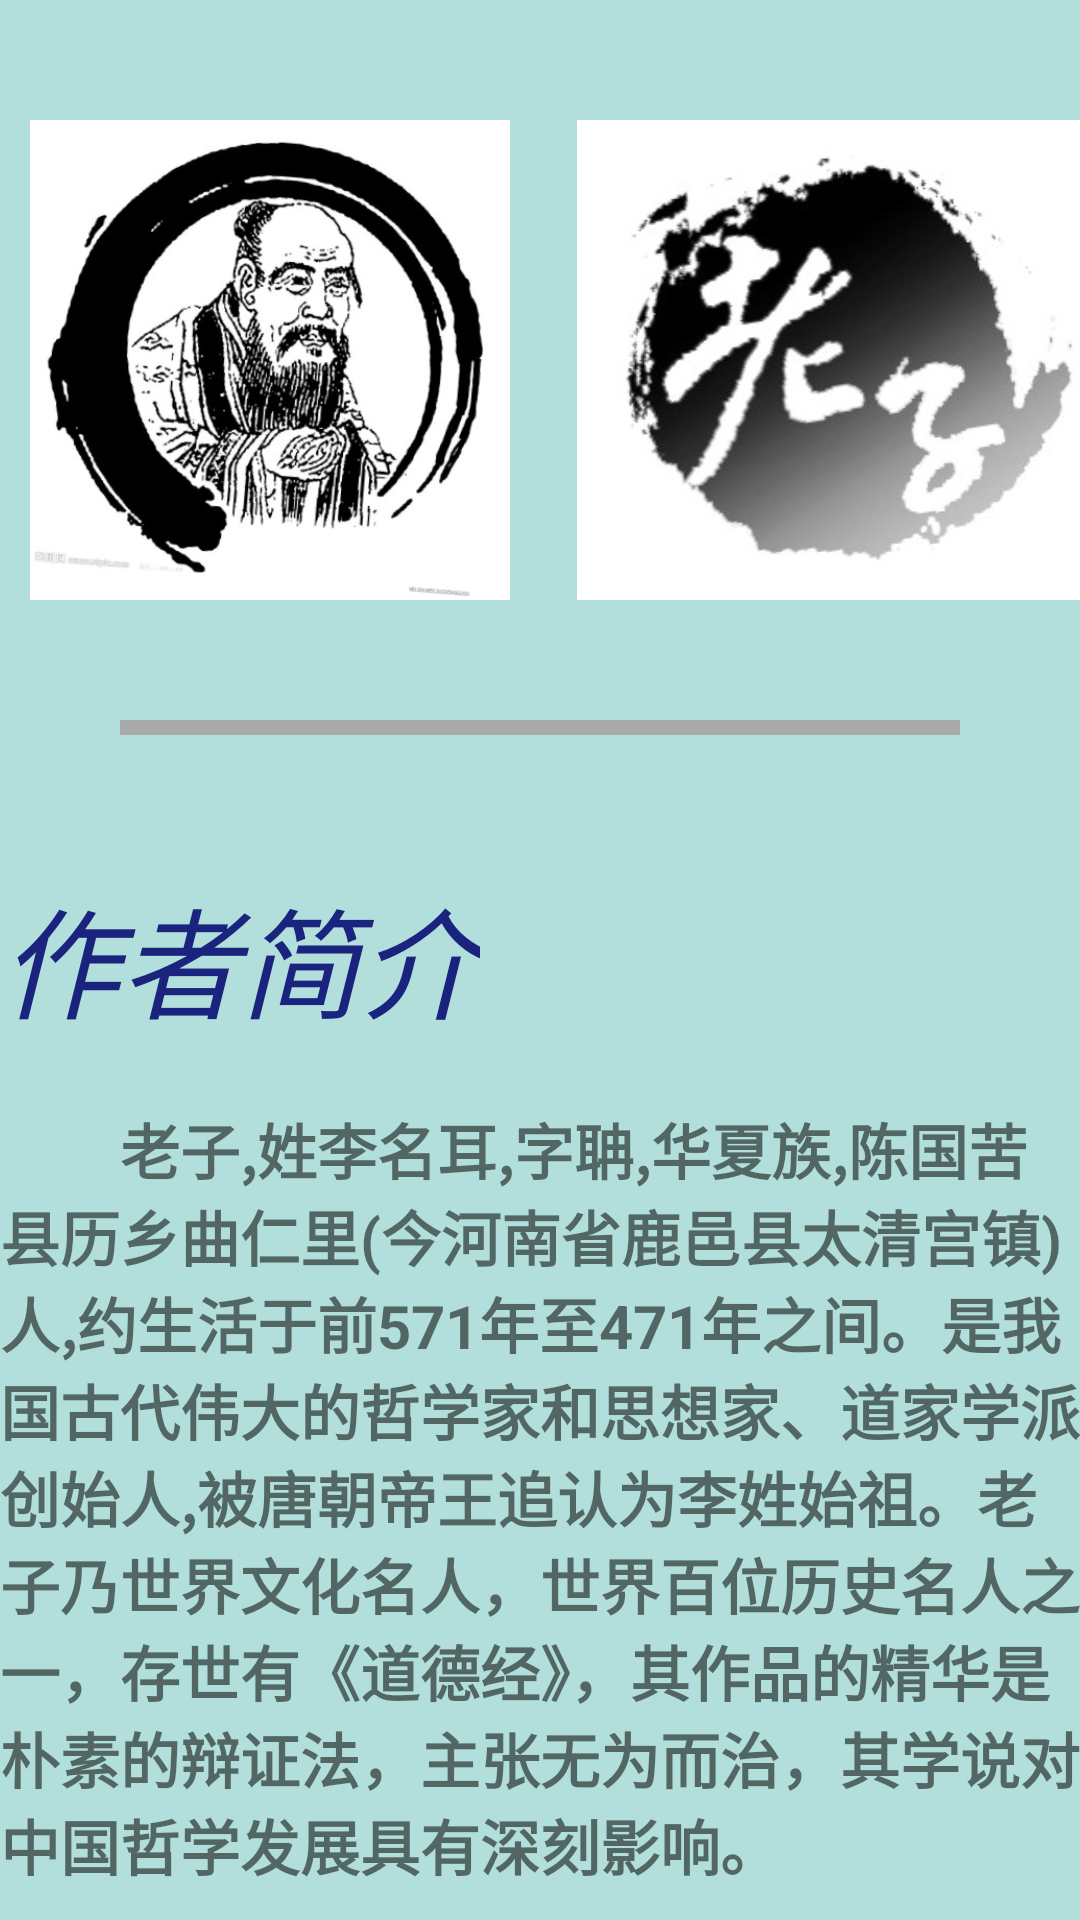

The Android layout XML behind this screen, and the referenced resources:
<!-- AndroidManifest.xml: application theme AppTheme -->
<!-- res/layout/activity_writer.xml -->
<?xml version="1.0" encoding="utf-8"?>
<ScrollView xmlns:android="http://schemas.android.com/apk/res/android"
    android:layout_width="match_parent"
    android:layout_height="match_parent"
    android:background="#b2dfdb">

    <LinearLayout
        android:layout_width="match_parent"
        android:layout_height="match_parent"
        android:orientation="vertical">

        <LinearLayout
            android:id="@+id/leftPicture"
            android:layout_width="wrap_content"
            android:layout_height="wrap_content"
            android:layout_weight="1"
            android:orientation="horizontal">

            <ImageView
                android:id="@+id/touxiang"
                android:layout_width="160dp"
                android:layout_height="160dp"
                android:layout_marginLeft="10dp"
                android:layout_marginTop="40dp"
                android:src="@drawable/touxiang" />

            <ImageView
                android:id="@+id/mingzi"
                android:layout_width="180dp"
                android:layout_height="160dp"
                android:layout_marginLeft="20dp"
                android:layout_marginTop="40dp"
                android:src="@drawable/mingzi" />

        </LinearLayout>

        <View
            android:layout_width="match_parent"
            android:layout_height="5dp"
            android:layout_margin="40dp"
            android:layout_weight="1"
            android:background="@android:color/darker_gray" />

        <TextView
            android:layout_width="wrap_content"
            android:layout_height="wrap_content"
            android:layout_below="@id/leftPicture"
            android:layout_marginTop="5dp"
            android:text="作者简介"
            android:textColor="#1a237e"
            android:textSize="40dp"
            android:textStyle="italic" />

        <TextView
            android:layout_width="wrap_content"
            android:layout_height="wrap_content"
            android:layout_below="@id/leftPicture"
            android:layout_marginTop="20dp"
            android:text="        老子,姓李名耳,字聃,华夏族,陈国苦县历乡曲仁里(今河南省鹿邑县太清宫镇)人,约生活于前571年至471年之间。是我国古代伟大的哲学家和思想家、道家学派创始人,被唐朝帝王追认为李姓始祖。老子乃世界文化名人，世界百位历史名人之一，存世有《道德经》，其作品的精华是朴素的辩证法，主张无为而治，其学说对中国哲学发展具有深刻影响。
"
            android:textSize="20dp"
            android:textStyle="bold" />

    </LinearLayout>

</ScrollView>
<!-- resources referenced by this layout -->
<resources>
  <!-- drawable mingzi: jpg bitmap (drawable, 16624 bytes) -->
  <!-- drawable touxiang: jpg bitmap (drawable, 51109 bytes) -->
  <style name="AppTheme" parent="Theme.AppCompat.Light">
          
          <item name="colorPrimary">#FF9800</item>
          
          <item name="colorButtonNormal">#FF9800</item>
      </style>
</resources>
